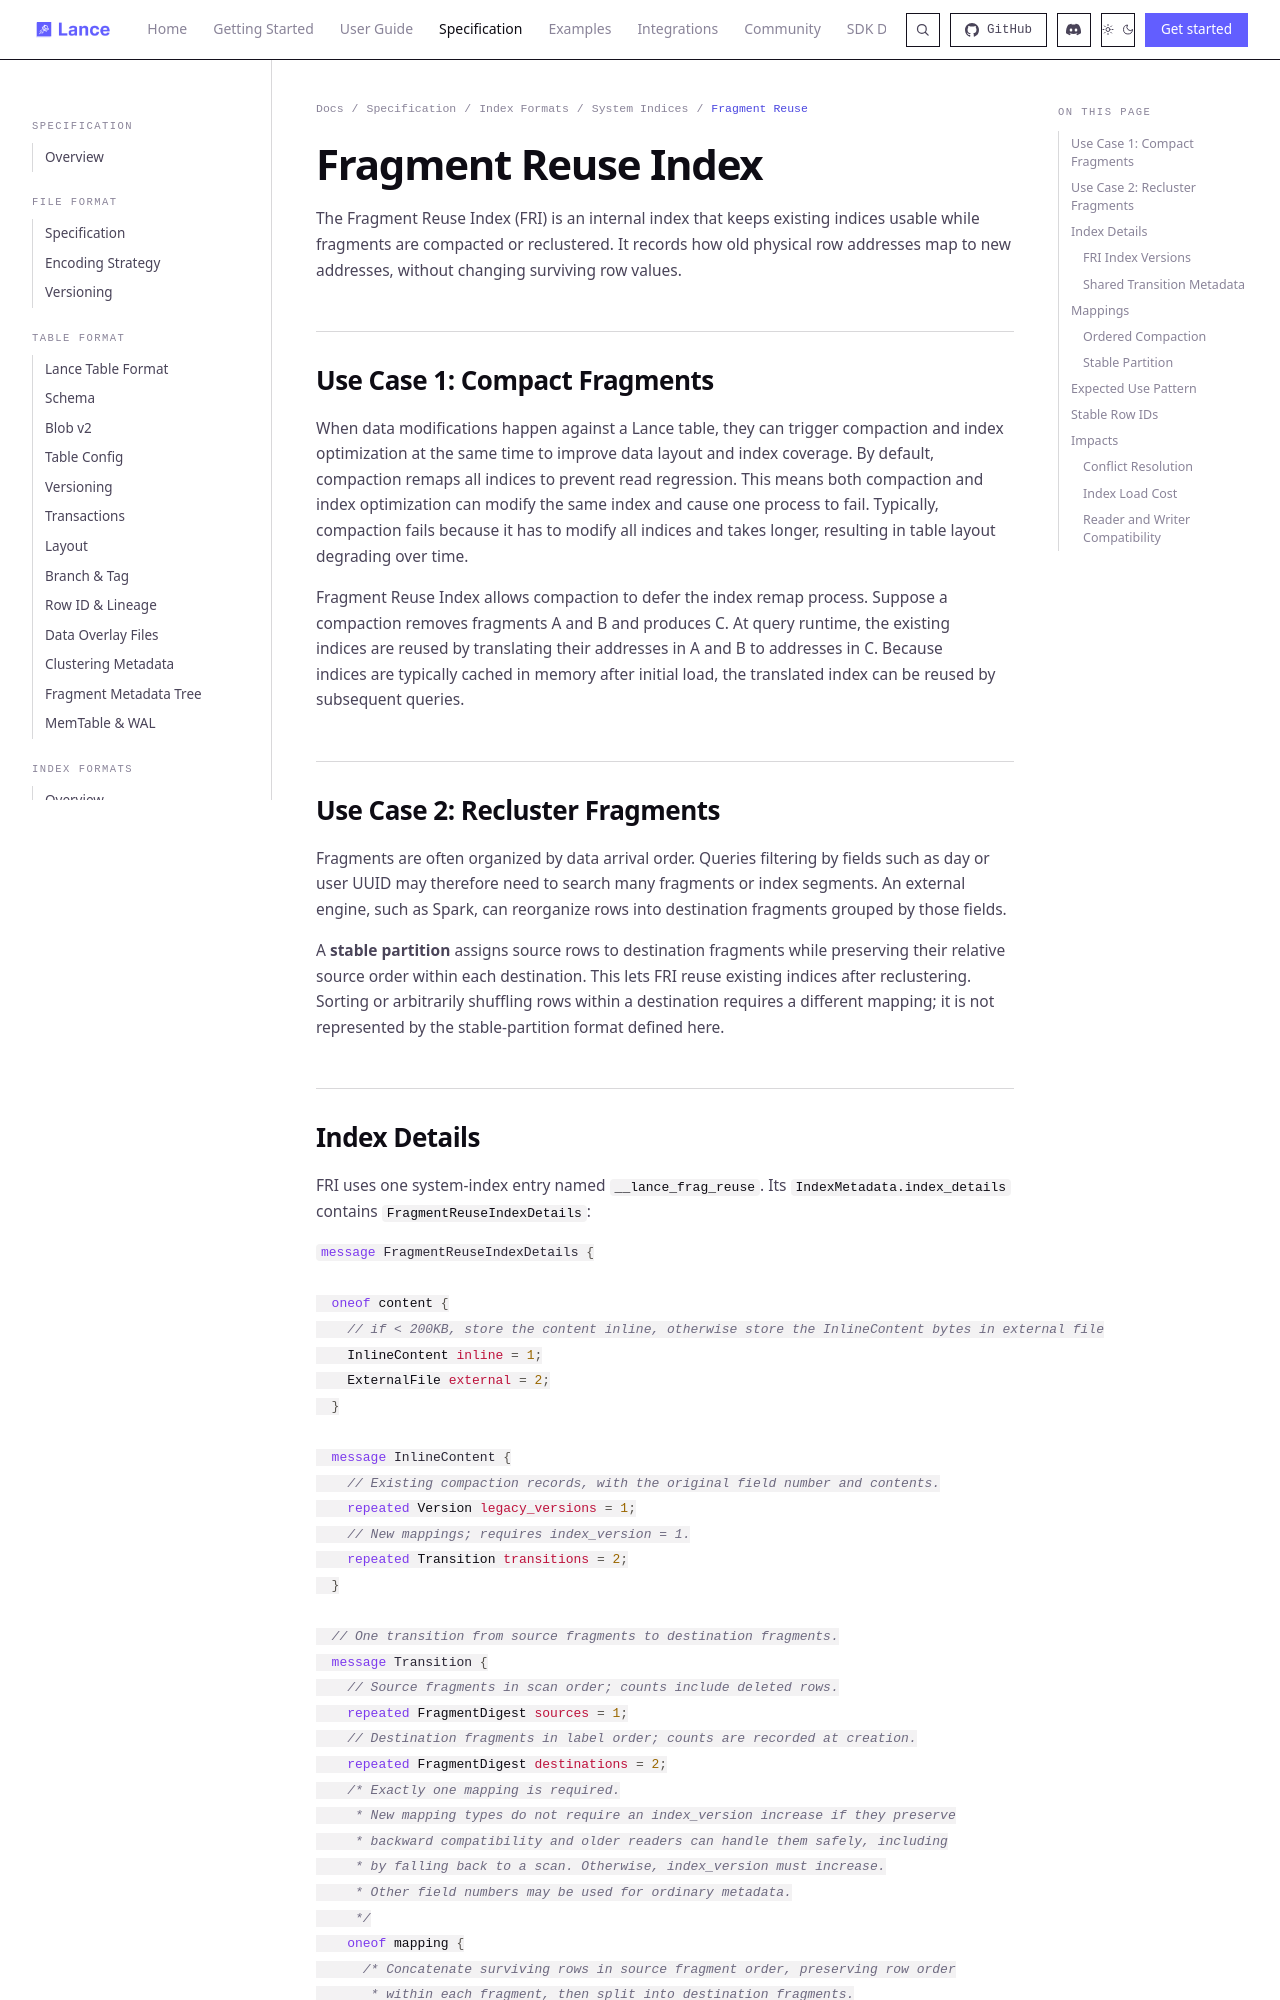

repository: niraj-mx07/lance · page: format/index/system/frag_reuse/index.html · generator: mkdocs

# Fragment Reuse Index

The Fragment Reuse Index (FRI) is an internal index that keeps existing indices
usable while fragments are compacted or reclustered. It records how old physical
row addresses map to new addresses, without changing surviving row values.

## Use Case 1: Compact Fragments

When data modifications happen against a Lance table, they can trigger compaction
and index optimization at the same time to improve data layout and index coverage.
By default, compaction remaps all indices to prevent read regression.
This means both compaction and index optimization can modify the same index and
cause one process to fail. Typically, compaction fails because it has to modify
all indices and takes longer, resulting in table layout degrading over time.

Fragment Reuse Index allows compaction to defer the index remap process.
Suppose a compaction removes fragments A and B and produces C. At query runtime,
the existing indices are reused by translating their addresses in A and B to
addresses in C. Because indices are typically cached in memory after initial
load, the translated index can be reused by subsequent queries.

## Use Case 2: Recluster Fragments

Fragments are often organized by data arrival order. Queries filtering by fields
such as day or user UUID may therefore need to search many fragments or index
segments. An external engine, such as Spark, can reorganize rows into destination
fragments grouped by those fields.

A **stable partition** assigns source rows to destination fragments while
preserving their relative source order within each destination. This lets FRI
reuse existing indices after reclustering. Sorting or arbitrarily shuffling rows
within a destination requires a different mapping; it is not represented by the
stable-partition format defined here.

## Index Details

FRI uses one system-index entry named `__lance_frag_reuse`. Its
`IndexMetadata.index_details` contains `FragmentReuseIndexDetails`:

```protobuf
%%% proto.message.FragmentReuseIndexDetails %%%
```

The outer `InlineContent` / `ExternalFile` choice applies to the entire history.
Small histories are stored inline; larger histories store the serialized
`InlineContent` in `_indices/<FRI UUID>/details.binpb`. Updating the history
replaces the FRI metadata. Stable-partition row maps are separate immutable files
and are not rewritten with that history.
